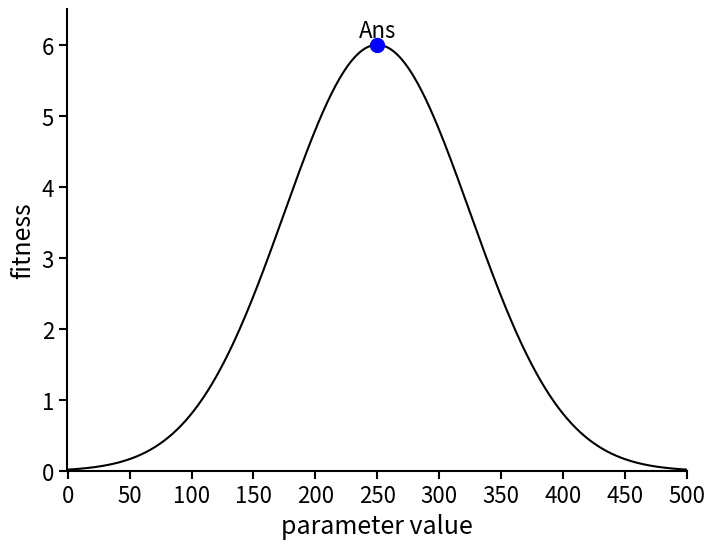
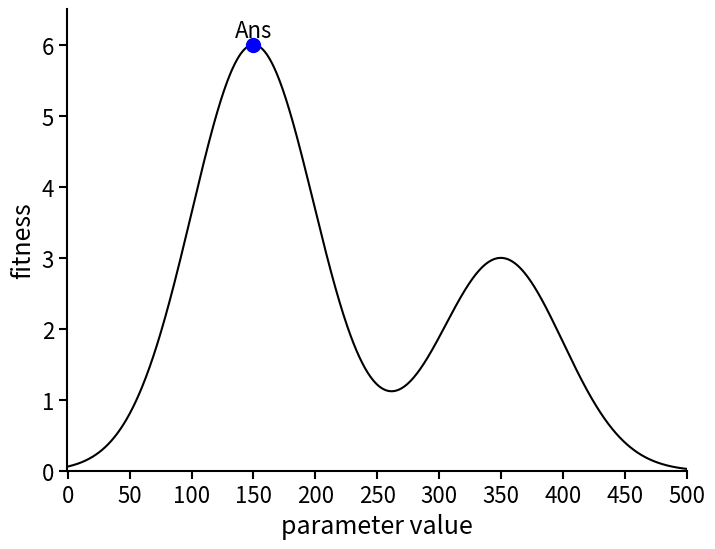
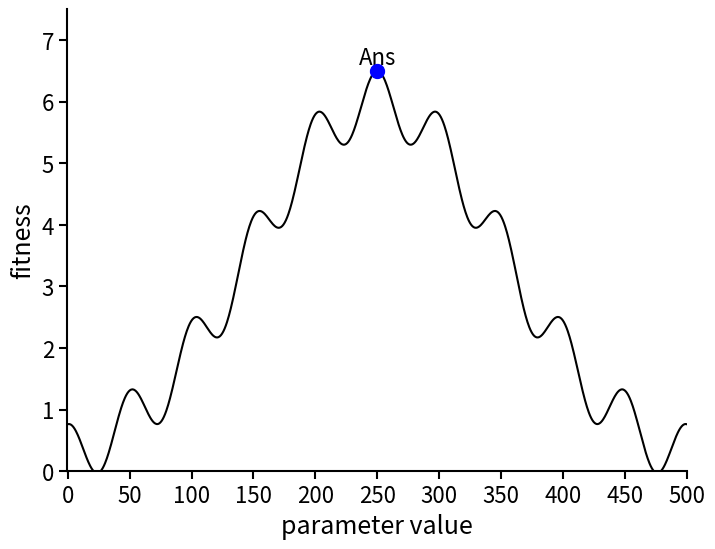
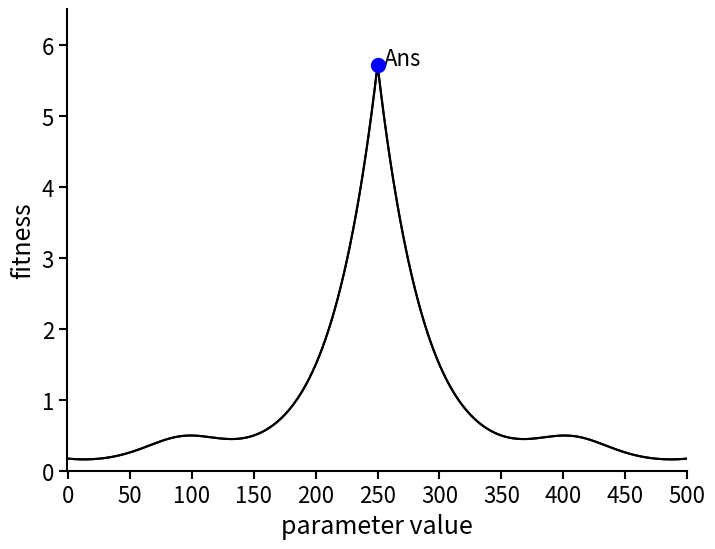
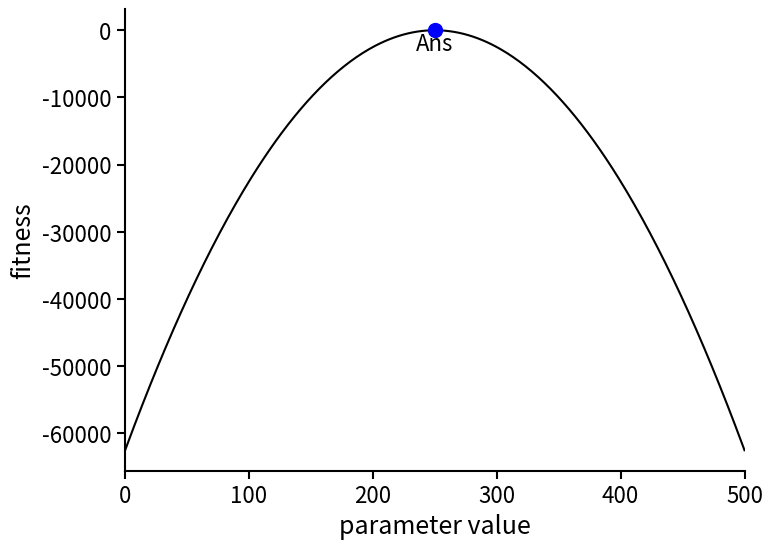

Reproduce these figures in Python, in order.
import matplotlib.pyplot as plt
import numpy as np
import os

def plot_gauss_function():
    # 1. パラメータの設定
    mu = 250        # 平均 (μ)
    sigma = 75      # 標準偏差 (σ)
    x_min, x_max = 0, 500  # 定義域 (x軸の範囲)
    y_min, y_max = 0, 6    # 値域 (y軸の範囲)
    
    # ガウス関数のピーク（高さ）の設定
    # 注意: 通常の確率密度関数のピークは約0.008と低いため、
    # 指定された値域[0, 6]で見えるようにピークを6.0に設定します。
    amplitude = 6.0 

    # 2. データの生成
    x = np.linspace(x_min, x_max, 1000)
    
    # ガウス関数の計算: f(x) = A * exp( - (x - μ)^2 / (2σ^2) )
    y = amplitude * np.exp(-((x - mu)**2) / (2 * sigma**2))

    # 4. プロット設定
    fig, ax = plt.subplots(figsize=(8, 6)) # fig, ax を取得するように変更
    
    # 4. 指定された点の計算 (x=250, x=0)
    points_x = [250, 0]
    points_y = [amplitude * np.exp(-((px - mu)**2) / (2 * sigma**2)) for px in points_x]
    
    # ガウス関数の描画
    ax.plot(x, y, color='black', linewidth=1.5, label='Gaussian Curve')
    
    # 点のプロット (赤色、サイズ大きめ)
    ax.scatter(points_x[0], points_y[0], color='blue', s=100, zorder=5, label='Points')
    
    # 点の座標を表示
    
    ax.text(points_x[0], points_y[0] + 0.1, f'Ans', ha='center', fontsize=16)
    # ax.text(points_x[1]+20, points_y[1] + 0.2, f'worst', ha='center', fontsize=12)

    # 軸（枠線）の太さを変える
    axis_width = 1.5  # 太さの設定
    for spine in ax.spines.values():
        spine.set_linewidth(axis_width)

    # メモリ（数字）のフォントサイズと、メモリ自体の太さを変える
    ax.tick_params(axis='both', which='major', labelsize=16, width=axis_width, length=6)

    # x軸: 0, 100, 200, 300, 400, 500 (np.arangeは終了値を含まないので+1します)
    ax.set_xticks(np.arange(0, 501, 50)) 
    
    # y軸: 0, 1, 2, 3, 4, 5, 6
    ax.set_yticks(np.arange(0, 7, 1))
    
    # 軸の範囲設定
    ax.set_xlim(x_min-0.5, x_max+0.5)
    ax.set_ylim(y_min, y_max+0.5)
    
    # グリッドを消す
    ax.grid(False)
    
    # ラベル等の設定
    ax.set_title("")
    ax.set_xlabel('parameter value',fontsize=18)
    ax.set_ylabel('fitness',fontsize=18)
    plt.gca().spines['right'].set_visible(False)
    plt.gca().spines['top'].set_visible(False)
    
    # 4. グラフの保存と表示
    save_dir = "for_slide"
    if not os.path.exists(save_dir):
        os.makedirs(save_dir)
        
    filename = os.path.join(save_dir, "gaussian_plot_styled.png")
    plt.savefig(filename,bbox_inches='tight')
    print(f"グラフを {filename} として保存しました。")
    
    plt.show()

def plot_gauss_func_two_peak():
    # 1. パラメータの設定
    mu1 = 150        # 平均1 (μ1)
    mu2 = 350        # 平均2 (μ2)
    sigma = 50      # 標準偏差 (σ)
    x_min, x_max = 0, 500  # 定義域 (x軸の範囲)
    y_min, y_max = 0, 6    # 値域 (y軸の範囲)
    
    # ガウス関数のピーク（高さ）の設定
    amplitude1 = 6.0 
    amplitude2 = 6.0

    # 2. データの生成
    x = np.linspace(x_min, x_max, 1000)
    
    # ガウス関数の計算: f(x) = A * [exp( - (x - μ1)^2 / (2σ^2) ) + exp( - (x - μ2)^2 / (2σ^2) )]
    y = amplitude1 * np.exp(-((x - mu1)**2) / (2 * sigma**2)) + amplitude1 * 0.5 * np.exp(-((x - mu2)**2) / (2 * sigma**2))

    # 4. プロット設定
    fig, ax = plt.subplots(figsize=(8, 6)) # fig, ax を取得するように変更
    point_x = [150]
    point_y = [amplitude1 * np.exp(-((px - mu1)**2) / (2 * sigma**2)) + amplitude1 * 0.5 * np.exp(-((px - mu2)**2) / (2 * sigma**2)) for px in point_x]
    # 点のプロット (赤色、サイズ大きめ)
    ax.scatter(point_x, point_y, color='blue', s=100, zorder=5, label='Point')
    ax.text(point_x[0], point_y[0] + 0.1, f'Ans', ha='center', fontsize=16)
    
    # ガウス関数の描画
    ax.plot(x, y, color='black', linewidth=1.5, label='Gaussian Curve with Two Peaks')
    
    # 軸（枠線）の太さを変える
    axis_width = 1.5  # 太さの設定
    for spine in ax.spines.values():
        spine.set_linewidth(axis_width)

    # メモリ（数字）のフォントサイズと、メモリ自体の太さを変える
    ax.tick_params(axis='both', which='major', labelsize=16, width=axis_width, length=6)

    # x軸: 0, 100, 200, 300, 400, 500 (np.arangeは終了値を含まないので+1します)
    ax.set_xticks(np.arange(0, 501, 50)) 
    
    # y軸: 0, 1, 2, 3, 4, 5, 6
    ax.set_yticks(np.arange(0, 7.5, 1))
    # 軸の範囲設定
    ax.set_xlim(x_min-0.5, x_max+0.5)
    ax.set_ylim(y_min, y_max+0.5)
    # グリッドを消す
    ax.grid(False)
    # ラベル等の設定
    ax.set_title("")
    ax.set_xlabel('parameter value',fontsize=18)
    ax.set_ylabel('fitness',fontsize=18)
    plt.gca().spines['right'].set_visible(False)
    plt.gca().spines['top'].set_visible(False)
    # 4. グラフの保存と表示
    save_dir = "for_slide"
    if not os.path.exists(save_dir):
        os.makedirs(save_dir)
    filename = os.path.join(save_dir, "gaussian_two_peak_plot_styled.png")
    plt.savefig(filename,bbox_inches='tight')
    print(f"グラフを {filename} として保存しました。")
    plt.show()
    return


def plot_gaussian_add_cosine():
    # 1. パラメータの設定
    mu = 250        # 平均 (μ)
    sigma = 100      # 標準偏差 (σ)
    f = 0.02         # 周波数
    x_min, x_max = 0, 500  # 定義域 (x軸の範囲)
    y_min, y_max = 0, 7    # 値域 (y軸の範囲)
    
    # ガウス関数のピーク（高さ）の設定
    # 注意: 通常の確率密度関数のピークは約0.008と低いため、
    # 指定された値域[0, 6]で見えるようにピークを6.0に設定します。
    amplitude = 6.0 

    # 2. データの生成
    x = np.linspace(x_min, x_max, 1000)
    
    # ガウス関数の計算: f(x) = A * exp( - (x - μ)^2 / (2σ^2) )
    y = amplitude * np.exp(-((x - mu)**2) / (2 * sigma**2)) + 0.5 * np.cos(2 * np.pi * f * x)

    # 4. プロット設定
    fig, ax = plt.subplots(figsize=(8, 6)) # fig, ax を取得するように変更
    
    # 4. 指定された点の計算 (x=250, x=0)
    points_x = [250, 0]
    points_y = [amplitude * np.exp(-((px - mu)**2) / (2 * sigma**2))+ 0.5 * np.cos(2 * np.pi * f * px) for px in points_x]
    
    # ガウス関数の描画
    ax.plot(x, y, color='black', linewidth=1.5, label='Gaussian Curve')
    
    # 点のプロット (赤色、サイズ大きめ)
    ax.scatter(points_x[0], points_y[0], color='blue', s=100, zorder=5, label='Points')
    
    # 点の座標を表示
    
    ax.text(points_x[0], points_y[0] + 0.1, f'Ans', ha='center', fontsize=16)
    # ax.text(points_x[1]+20, points_y[1] + 0.2, f'worst', ha='center', fontsize=12)

    # 軸（枠線）の太さを変える
    axis_width = 1.5  # 太さの設定
    for spine in ax.spines.values():
        spine.set_linewidth(axis_width)

    # メモリ（数字）のフォントサイズと、メモリ自体の太さを変える
    ax.tick_params(axis='both', which='major', labelsize=16, width=axis_width, length=6)

    # x軸: 0, 100, 200, 300, 400, 500 (np.arangeは終了値を含まないので+1します)
    ax.set_xticks(np.arange(0, 501, 50)) 
    
    # y軸: 0, 1, 2, 3, 4, 5, 6
    ax.set_yticks(np.arange(0, 7.5, 1))
    
    # 軸の範囲設定
    ax.set_xlim(x_min-0.5, x_max+0.5)
    ax.set_ylim(y_min, y_max+0.5)
    
    # グリッドを消す
    ax.grid(False)
    
    # ラベル等の設定
    ax.set_title("")
    ax.set_xlabel('parameter value',fontsize=18)
    ax.set_ylabel('fitness',fontsize=18)
    plt.gca().spines['right'].set_visible(False)
    plt.gca().spines['top'].set_visible(False)
    
    # 4. グラフの保存と表示
    save_dir = "for_slide"
    if not os.path.exists(save_dir):
        os.makedirs(save_dir)
        
    filename = os.path.join(save_dir, "gaussian_cosine_plot_styled.png")
    plt.savefig(filename,bbox_inches='tight')
    print(f"グラフを {filename} として保存しました。")
    
    plt.show()

def plot_Ackley_function():
    A = 20
    B = 0.04
    C = 0.04
    x_min, x_max = 0, 500
    y_min, y_max = 0,6
    mu = 250

    x = np.linspace(x_min, x_max, 1000)
    ackley_val = [(-A * np.exp(-B * np.sqrt(0.5 * ((xi - mu)**2))) - np.exp(0.5 * (np.cos(C * (xi - mu)))) + A + np.exp(1))
         for xi in x ]
    max_ackley_val = A + np.e
    y = [6.0 * (1.0 - val / max_ackley_val) for val in ackley_val]

    fig, ax = plt.subplots(figsize=(8, 6))
    # 4. 指定された点の計算 (x=250, x=0)
    points_x = [250, 0]
    val = [(-A * np.exp(-B * np.sqrt(0.5 * ((px - mu)**2))) - np.exp(0.5 * (np.cos(C * (px - mu)))) + A + np.exp(1)) for px in points_x]

    points_y = [6.0 * (1.0 - val / max_ackley_val) for val in val]
    
    # ガウス関数の描画
    ax.plot(x, y, color='black', linewidth=1.5, label='Gaussian Curve')
    
    # 点のプロット (赤色、サイズ大きめ)
    ax.scatter(points_x[0], points_y[0], color='blue', s=100, zorder=5, label='Points')
    
    # 点の座標を表示
    
    ax.text(points_x[0]+ 20, points_y[0], f'Ans', ha='center', fontsize=16)
    # ax.text(points_x[1]+20, points_y[1] + 0.2, f'worst', ha='center', fontsize=12)
    # 軸（枠線）の太さを変える
    axis_width = 1.5  # 太さの設定
    for spine in ax.spines.values():
        spine.set_linewidth(axis_width)
    ax.plot(x, y, color='black', linewidth=1.5)
    ax.set_title("")
    ax.set_xlabel('parameter value',fontsize=18)
    ax.set_ylabel('fitness',fontsize=18)
    plt.gca().spines['right'].set_visible(False)
    plt.gca().spines['top'].set_visible(False)
    # メモリ（数字）のフォントサイズと、メモリ自体の太さを変える
    ax.tick_params(axis='both', which='major', labelsize=16, width=axis_width, length=6)
    ax.set_xticks(np.arange(0, 501, 50)) 
    ax.set_xlim(x_min-0.5, x_max)
    ax.set_ylim(y_min, y_max+0.5)
    # plt.ylim(-10, 10)
    ax.grid(False)
    save_dir = "for_slide"
    if not os.path.exists(save_dir):
        os.makedirs(save_dir)
    filename = os.path.join(save_dir, "Ackley_function_plot_styled.png")
    plt.savefig(filename,bbox_inches='tight')
    print(f"グラフを {filename} として保存しました。")
    plt.show()


def plot_sphere_function():
    x_min, x_max = 0, 500
    mu = 250
    x = np.linspace(x_min, x_max, 400)
    y = [-(xi - mu)**2 for xi in x ]
    fig, ax = plt.subplots(figsize=(8, 6))
    # 4. 指定された点の計算 (x=250, x=0)
    points_x = [250, 0]
    points_y = [-(px - mu)**2 for px in points_x]
    # ガウス関数の描画
    ax.scatter(points_x[0], points_y[0], color='blue', s=100, zorder=5, label='Points')
    # 点の座標を表示
    ax.text(points_x[0], points_y[0] - 3000, f'Ans', ha='center', fontsize=16)
    # 軸（枠線）の太さを変える
    axis_width = 1.5  # 太さの設定
    for spine in ax.spines.values():
        spine.set_linewidth(axis_width)
    ax.plot(x, y, color='black', linewidth=1.5)
    ax.set_title("")
    ax.set_xlabel('parameter value',fontsize=18)
    ax.set_ylabel('fitness',fontsize=18)
    plt.gca().spines['right'].set_visible(False)
    plt.gca().spines['top'].set_visible(False)
    # メモリ（数字）のフォントサイズと、メモリ自体の太さを変える
    ax.tick_params(axis='both', which='major', labelsize=16, width=axis_width, length=6)
    ax.set_xlim(x_min-0.5, x_max)
    # plt.ylim(-10000, 0)
    ax.grid(False)
    save_dir = "for_slide"
    if not os.path.exists(save_dir):
        os.makedirs(save_dir)
    filename = os.path.join(save_dir, "Sphere_function_plot_styled.png")
    plt.savefig(filename,bbox_inches='tight')
    print(f"グラフを {filename} として保存しました。")
    plt.show()


if __name__ == "__main__":
    plot_gauss_function()
    plot_gauss_func_two_peak()
    plot_gaussian_add_cosine()
    plot_Ackley_function()
    plot_sphere_function()